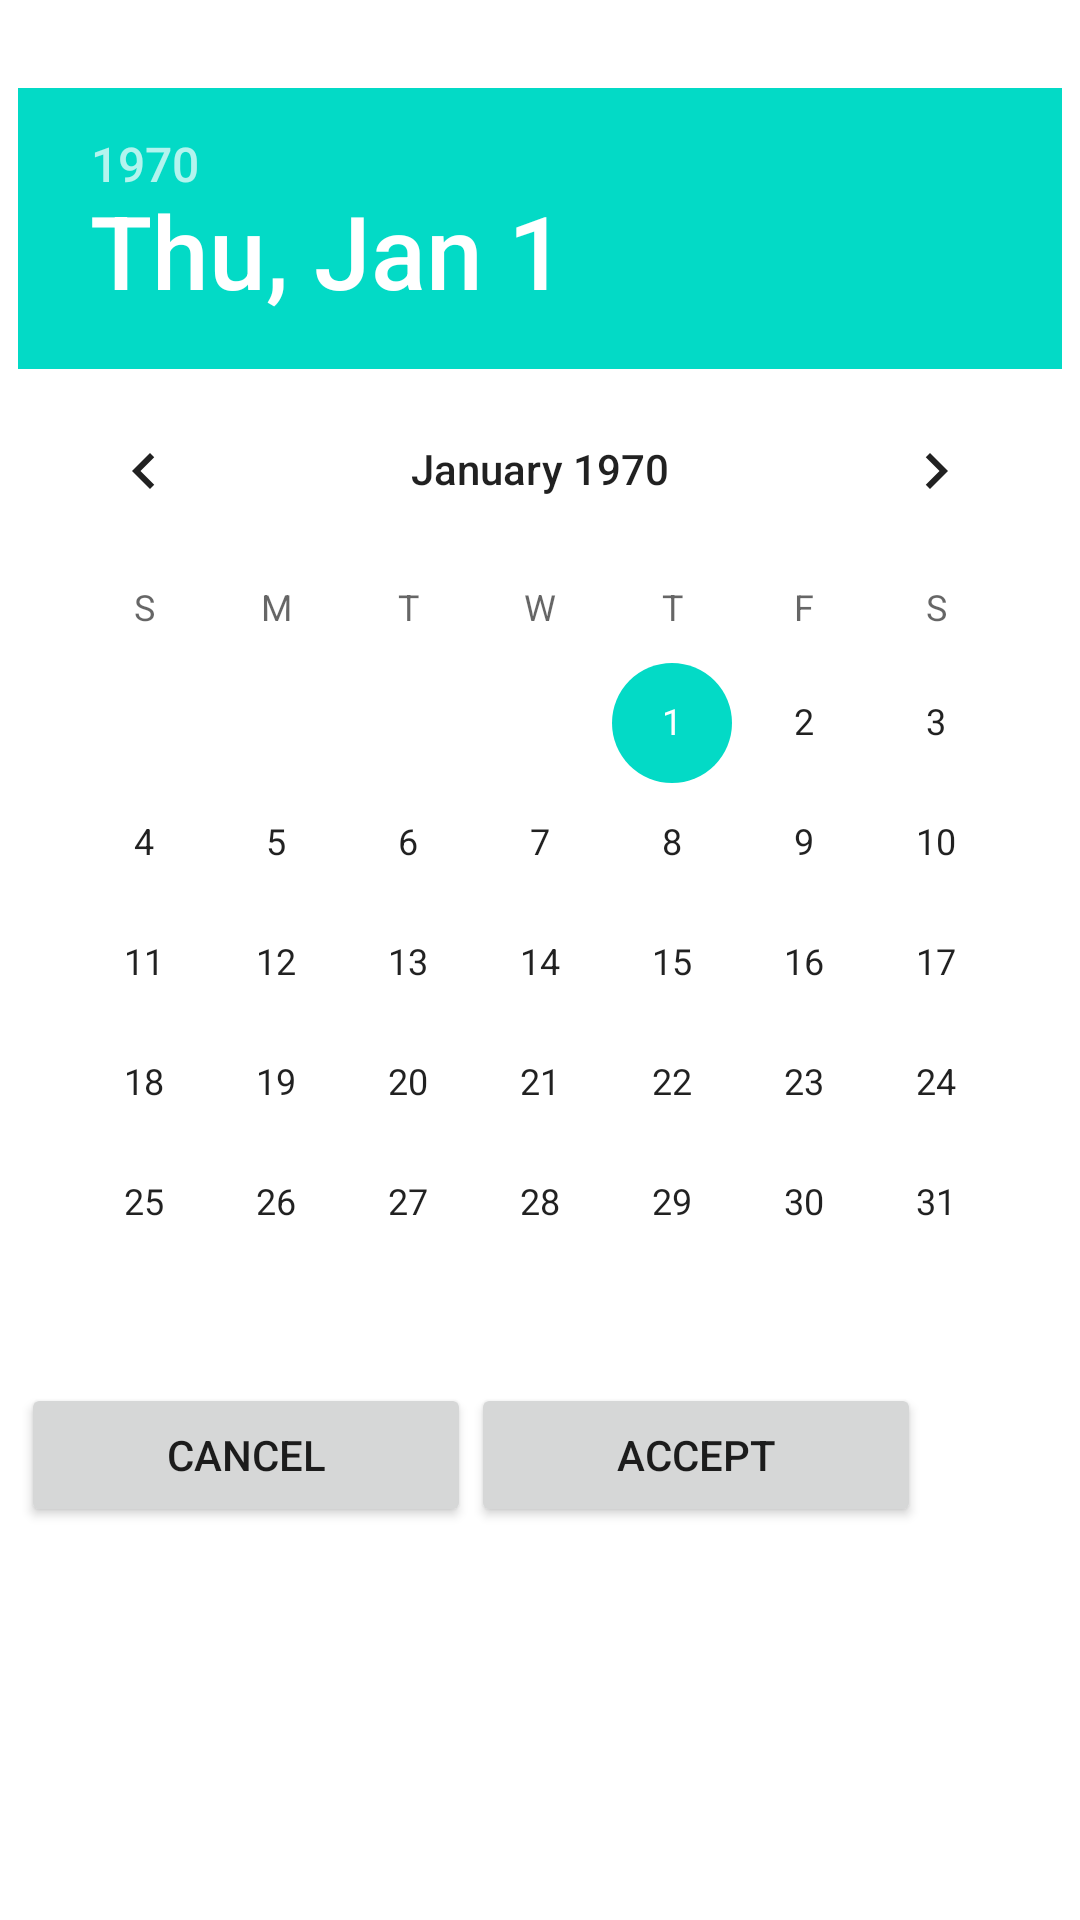

Here is an Android app screen rendered from its layout file. Give the layout XML and the strings, colors and styles it references.
<!-- AndroidManifest.xml: fallback theme Theme.MaterialComponents.DayNight.NoActionBar -->
<!-- res/layout/changedate.xml -->
<?xml version="1.0" encoding="utf-8"?>
<RelativeLayout xmlns:android="http://schemas.android.com/apk/res/android"
    android:id="@+id/FrameLayout01"
    android:layout_width="fill_parent"
    android:layout_height="fill_parent"
    android:layout="@layout/changedate">

    <TextView
        android:id="@+id/DateText"
        android:layout_width="wrap_content"
        android:layout_height="wrap_content"
        android:layout_centerHorizontal="true"
        android:layout_gravity="center_horizontal"
        android:layout_marginBottom="5dip"
        android:textSize="18sp" />

    <DatePicker
        android:id="@+id/DatePicker01"
        android:layout_width="wrap_content"
        android:layout_height="wrap_content"
        android:layout_below="@+id/DateText"
        android:layout_centerHorizontal="true"
        android:layout_gravity="center_horizontal"
        android:layout_marginBottom="0dip" />

    <Button
        android:id="@+id/changecancel"
        android:layout_width="wrap_content"
        android:layout_height="wrap_content"
        android:layout_below="@+id/DatePicker01"
        android:layout_gravity="start"
        android:layout_marginLeft="7dip"
        android:layout_marginStart="7dip"
        android:width="150dip"
        android:text="@string/cancel" />

    <Button
        android:id="@+id/changeok"
        android:layout_width="wrap_content"
        android:layout_height="wrap_content"
        android:layout_below="@+id/DatePicker01"
        android:layout_gravity="end"
        android:layout_marginEnd="7dip"
        android:layout_marginRight="7dip"
        android:layout_toEndOf="@+id/changecancel"
        android:layout_toRightOf="@+id/changecancel"
        android:width="150dip"
        android:text="@string/accept"
        android:visibility="visible" />
</RelativeLayout>
<!-- resources referenced by this layout -->
<resources>
  <string name="accept">Accept</string>
  <string name="cancel">Cancel</string>
</resources>
